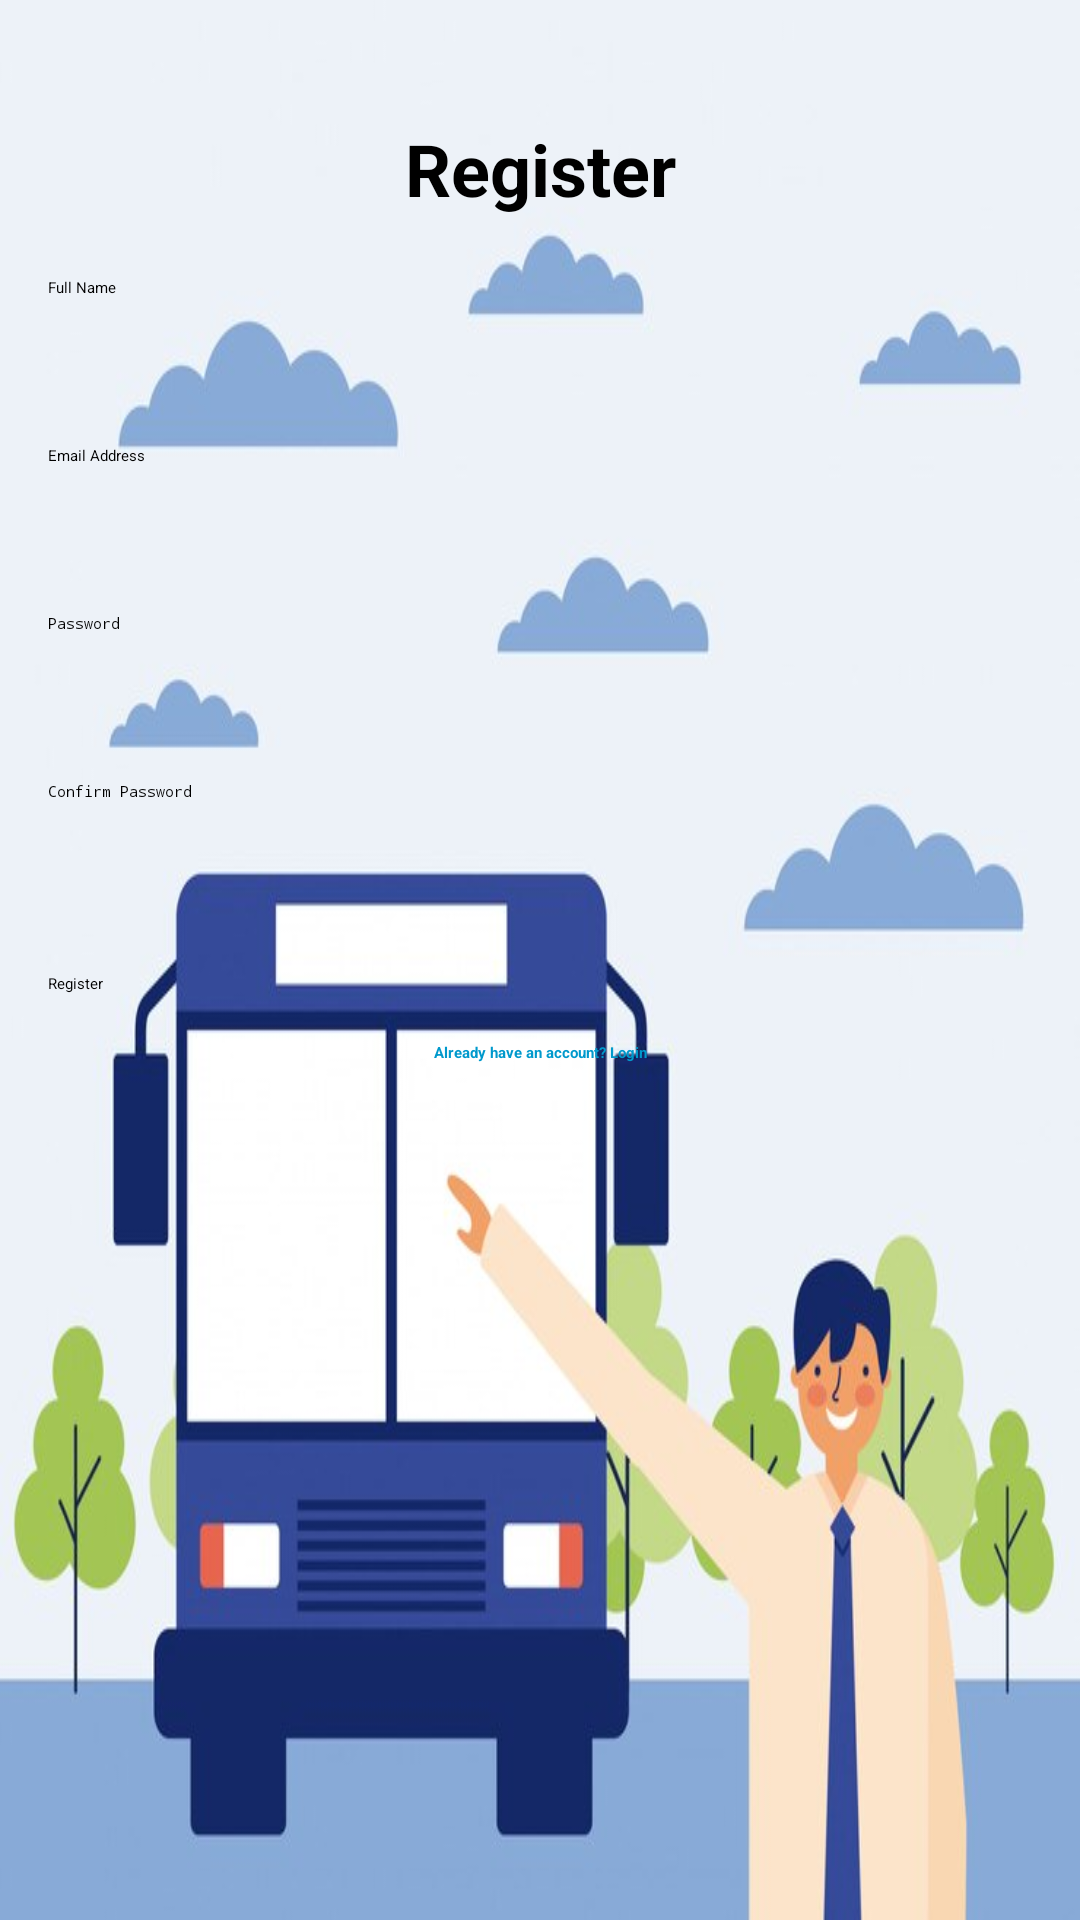

Here is an Android app screen rendered from its layout file. Give the layout XML and the strings, colors and styles it references.
<!-- AndroidManifest.xml: application theme Theme.BusBookingApp -->
<!-- res/layout/activity_registration.xml -->
<?xml version="1.0" encoding="utf-8"?>
<androidx.constraintlayout.widget.ConstraintLayout
    xmlns:android="http://schemas.android.com/apk/res/android"
    xmlns:app="http://schemas.android.com/apk/res-auto"
    xmlns:tools="http://schemas.android.com/tools"
    android:layout_width="match_parent"
    android:layout_height="match_parent"
    tools:context=".Registration"
    android:padding="16dp"
    android:background="@drawable/man">

    
    <TextView
        android:id="@+id/tv_registration_title"
        android:layout_width="wrap_content"
        android:layout_height="wrap_content"
        android:text="Register"
        android:textSize="24sp"
        android:textStyle="bold"
        app:layout_constraintTop_toTopOf="parent"
        app:layout_constraintStart_toStartOf="parent"
        app:layout_constraintEnd_toEndOf="parent"
        android:layout_marginTop="24dp" />

    
    <EditText
        android:id="@+id/et_name"
        android:layout_width="match_parent"
        android:layout_height="48dp"
        android:hint="Full Name"
        android:inputType="textPersonName"
        android:layout_marginTop="20dp"
        app:layout_constraintTop_toBottomOf="@id/tv_registration_title"
        app:layout_constraintStart_toStartOf="parent"
        app:layout_constraintEnd_toEndOf="parent" />

    
    <EditText
        android:id="@+id/et_email"
        android:layout_width="0dp"
        android:layout_height="wrap_content"
        android:layout_marginTop="8dp"
        android:hint="Email Address"
        android:inputType="textEmailAddress"
        android:minHeight="48dp"
        app:layout_constraintEnd_toEndOf="parent"
        app:layout_constraintStart_toStartOf="parent"
        app:layout_constraintTop_toBottomOf="@id/et_name" />

    
    <EditText
        android:id="@+id/et_password"
        android:layout_width="0dp"
        android:layout_height="48dp"
        android:hint="Password"
        android:inputType="textPassword"
        android:layout_marginTop="8dp"
        app:layout_constraintTop_toBottomOf="@id/et_email"
        app:layout_constraintStart_toStartOf="parent"
        app:layout_constraintEnd_toEndOf="parent" />

    
    <EditText
        android:id="@+id/et_confirm_password"
        android:layout_width="0dp"
        android:layout_height="wrap_content"
        android:layout_marginTop="8dp"
        android:hint="Confirm Password"
        android:inputType="textPassword"
        android:minHeight="48dp"
        app:layout_constraintEnd_toEndOf="parent"
        app:layout_constraintStart_toStartOf="parent"
        app:layout_constraintTop_toBottomOf="@id/et_password" />

    
    <Button
        android:id="@+id/btn_register"
        android:layout_width="0dp"
        android:layout_height="wrap_content"
        android:text="Register"
        android:layout_marginTop="16dp"
        app:layout_constraintTop_toBottomOf="@id/et_confirm_password"
        app:layout_constraintStart_toStartOf="parent"
        app:layout_constraintEnd_toEndOf="parent" />

    
    <TextView
        android:id="@+id/tv_login_redirect"
        android:layout_width="wrap_content"
        android:layout_height="wrap_content"
        android:text="Already have an account? Login"
        android:textColor="@android:color/holo_blue_dark"
        android:textStyle="bold"
        android:layout_marginTop="16dp"
        app:layout_constraintTop_toBottomOf="@id/btn_register"
        app:layout_constraintStart_toStartOf="parent"
        app:layout_constraintEnd_toEndOf="parent" />

</androidx.constraintlayout.widget.ConstraintLayout>
<!-- resources referenced by this layout -->
<resources>
  <!-- drawable man: jpg bitmap (drawable, 35927 bytes) -->
</resources>
